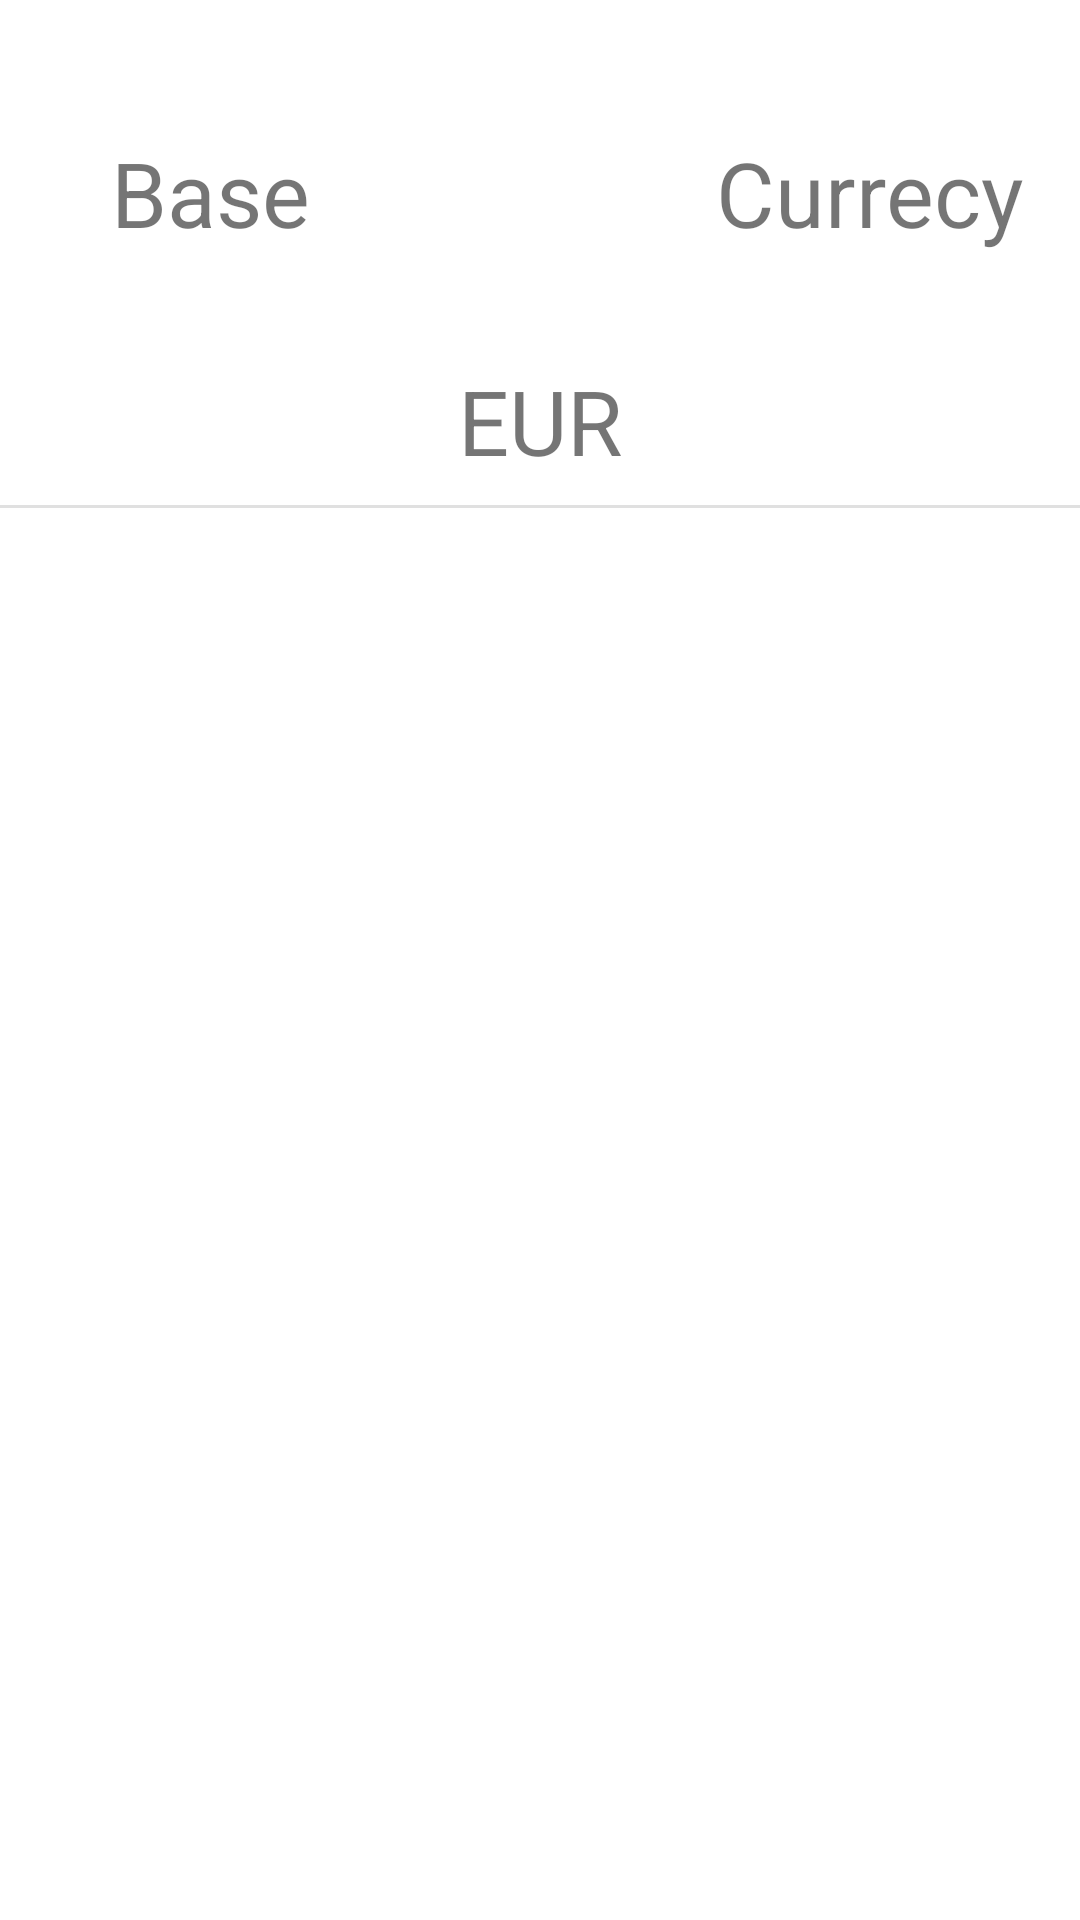

This screen was rendered from an Android layout file. Write that file and the resources it references.
<!-- AndroidManifest.xml: application theme Theme.SchimbaCryptoMarca -->
<!-- res/layout/acrtivity_ryclelist_choose_currency.xml -->
<?xml version="1.0" encoding="utf-8"?>
<androidx.constraintlayout.widget.ConstraintLayout xmlns:android="http://schemas.android.com/apk/res/android"
    xmlns:app="http://schemas.android.com/apk/res-auto"
    xmlns:tools="http://schemas.android.com/tools"
    android:layout_width="match_parent"
    android:layout_height="match_parent">

    <ImageView
        android:id="@+id/iv_base_logo"
        android:layout_width="80dp"
        android:layout_height="80dp"
        android:layout_marginTop="24dp"
        app:layout_constraintEnd_toEndOf="parent"

        app:layout_constraintStart_toStartOf="parent"
        app:layout_constraintTop_toTopOf="parent"
        app:srcCompat="@drawable/ic_eur" />

    <TextView
        android:id="@+id/tv_base_code"
        android:layout_width="wrap_content"
        android:layout_height="wrap_content"
        android:layout_marginTop="16dp"
        android:text="EUR"
        android:textSize="30sp"
        app:layout_constraintEnd_toEndOf="@+id/iv_base_logo"
        app:layout_constraintStart_toStartOf="@+id/iv_base_logo"
        app:layout_constraintTop_toBottomOf="@+id/iv_base_logo" />

    <View
        android:id="@+id/divider2"
        android:layout_width="409dp"
        android:layout_height="1dp"
        android:layout_marginTop="8dp"
        android:background="?android:attr/listDivider"
        app:layout_constraintEnd_toEndOf="parent"
        app:layout_constraintStart_toStartOf="parent"
        app:layout_constraintTop_toBottomOf="@+id/tv_base_code" />

    <TextView
        android:id="@+id/textView2"
        android:layout_width="wrap_content"
        android:layout_height="wrap_content"
        android:text="Base"
        android:textSize="30sp"
        app:layout_constraintBottom_toBottomOf="@+id/iv_base_logo"
        app:layout_constraintEnd_toStartOf="@+id/iv_base_logo"
        app:layout_constraintStart_toStartOf="parent"
        app:layout_constraintTop_toTopOf="@+id/iv_base_logo" />

    <TextView
        android:id="@+id/textView6"
        android:layout_width="wrap_content"
        android:layout_height="wrap_content"
        android:text="Currecy"
        android:textSize="30sp"
        app:layout_constraintBottom_toBottomOf="@+id/iv_base_logo"
        app:layout_constraintEnd_toEndOf="parent"
        app:layout_constraintStart_toEndOf="@+id/iv_base_logo"
        app:layout_constraintTop_toTopOf="@+id/iv_base_logo" />

    <androidx.recyclerview.widget.RecyclerView
        android:id="@+id/currency_recyclerView"
        android:layout_width="409dp"
        android:layout_height="560dp"
        app:layout_constraintEnd_toEndOf="parent"
        app:layout_constraintStart_toStartOf="parent"
        app:layout_constraintTop_toBottomOf="@+id/divider2" />
</androidx.constraintlayout.widget.ConstraintLayout>
<!-- resources referenced by this layout -->
<resources>
  <style name="Theme.SchimbaCryptoMarca" parent="Theme.MaterialComponents.DayNight.DarkActionBar">
          
          <item name="colorPrimary">@color/purple_500</item>
          <item name="colorPrimaryVariant">@color/purple_700</item>
          <item name="colorOnPrimary">@color/white</item>
          
          <item name="colorSecondary">@color/teal_200</item>
          <item name="colorSecondaryVariant">@color/teal_700</item>
          <item name="colorOnSecondary">@color/black</item>
          
          <item name="android:statusBarColor" tools:targetApi="l">?attr/colorPrimaryVariant</item>
          
      </style>
  <!-- not gathered from this repository: default colours our renderer supplied (Android Studio template values) -->
  <color name="purple_500">#FF6200EE</color>
  <color name="purple_700">#FF3700B3</color>
  <color name="teal_200">#FF03DAC5</color>
  <color name="teal_700">#FF018786</color>
  <color name="black">#FF000000</color>
  <color name="white">#FFFFFFFF</color>
</resources>
